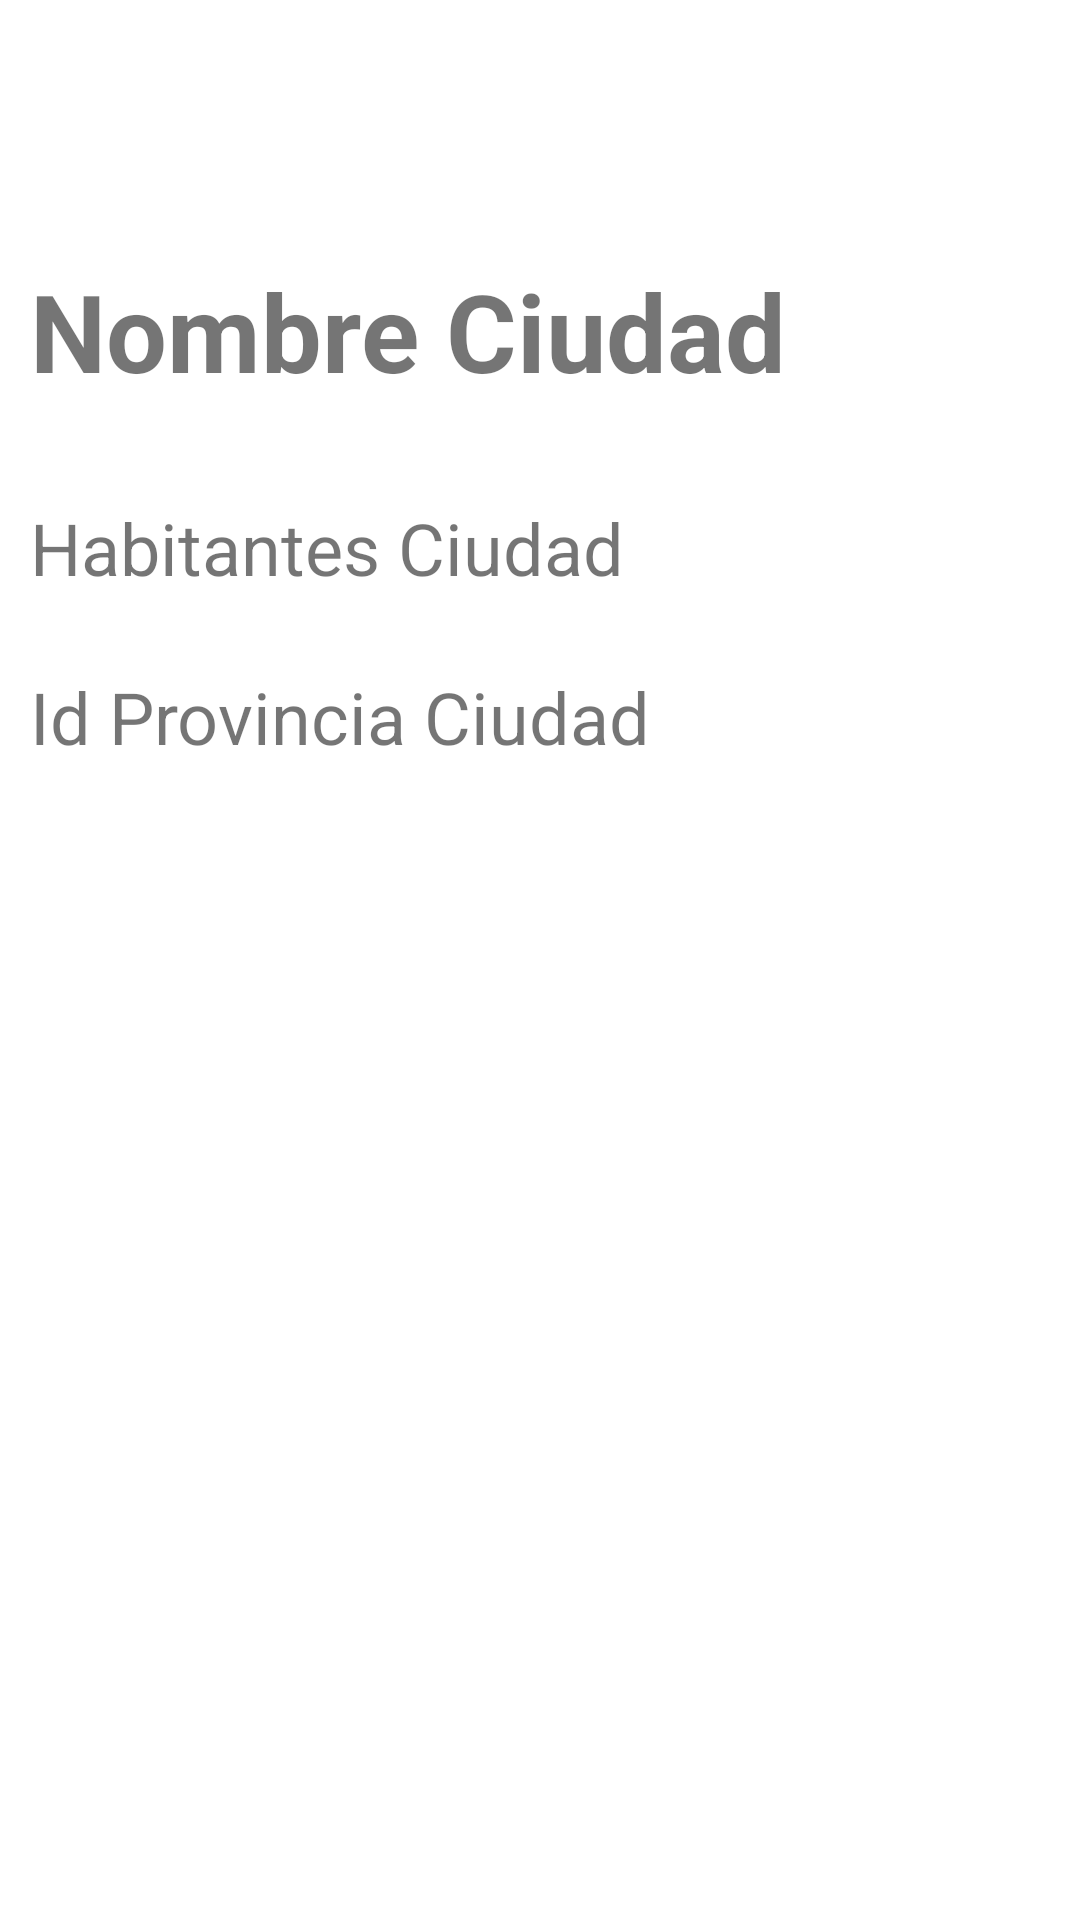

The Android layout XML behind this screen, and the referenced resources:
<!-- AndroidManifest.xml: application theme Theme.CiudadesMysql -->
<!-- res/layout/activity_mostrar_detalle_ciudad.xml -->
<?xml version="1.0" encoding="utf-8"?>
<androidx.constraintlayout.widget.ConstraintLayout xmlns:android="http://schemas.android.com/apk/res/android"
    xmlns:app="http://schemas.android.com/apk/res-auto"
    xmlns:tools="http://schemas.android.com/tools"
    android:layout_width="match_parent"
    android:layout_height="match_parent"
    tools:context=".MostrarDetalleCiudadActivity">

    <ImageView
        android:id="@+id/img_detalle_ciudad"
        android:layout_width="wrap_content"
        android:layout_height="wrap_content"
        android:layout_marginTop="76dp"
        android:contentDescription="@string/imagen_dealle_ciudad"
        app:layout_constraintEnd_toEndOf="parent"
        app:layout_constraintStart_toStartOf="parent"
        app:layout_constraintTop_toTopOf="parent"
        app:srcCompat="@drawable/ciudad1" />

    <TextView
        android:id="@+id/txt_detalle_nombrec"
        android:layout_width="0dp"
        android:layout_height="wrap_content"
        android:layout_margin="10dp"
        android:layout_marginTop="50dp"
        android:text="@string/nombre_ciudad"
        android:textSize="36sp"
        android:textStyle="bold"
        app:layout_constraintEnd_toEndOf="parent"
        app:layout_constraintStart_toStartOf="parent"
        app:layout_constraintTop_toBottomOf="@+id/img_detalle_ciudad" />

    <TextView
        android:id="@+id/txt_detalle_habitantes"
        android:layout_width="0dp"
        android:layout_height="wrap_content"
        android:layout_marginTop="32dp"
        android:text="@string/habitantes_ciudad"
        android:textSize="24sp"
        app:layout_constraintEnd_toEndOf="@+id/txt_detalle_nombrec"
        app:layout_constraintStart_toStartOf="@+id/txt_detalle_nombrec"
        app:layout_constraintTop_toBottomOf="@+id/txt_detalle_nombrec" />

    <TextView
        android:id="@+id/txt_detalle_idprovincia"
        android:layout_width="0dp"
        android:layout_height="wrap_content"
        android:layout_marginTop="24dp"
        android:text="@string/id_provincia_ciudad"
        android:textSize="24sp"
        app:layout_constraintEnd_toEndOf="@+id/txt_detalle_habitantes"
        app:layout_constraintStart_toStartOf="@+id/txt_detalle_habitantes"
        app:layout_constraintTop_toBottomOf="@+id/txt_detalle_habitantes" />
</androidx.constraintlayout.widget.ConstraintLayout>
<!-- resources referenced by this layout -->
<resources>
  <string name="habitantes_ciudad">Habitantes Ciudad</string>
  <string name="id_provincia_ciudad">Id Provincia Ciudad</string>
  <string name="imagen_dealle_ciudad">Detalle Ciudad</string>
  <string name="nombre_ciudad">Nombre Ciudad</string>
  <style name="Theme.CiudadesMysql" parent="Theme.MaterialComponents.DayNight.DarkActionBar">
          
          <item name="colorPrimary">@color/purple_500</item>
          <item name="colorPrimaryVariant">@color/purple_700</item>
          <item name="colorOnPrimary">@color/white</item>
          
          <item name="colorSecondary">@color/teal_200</item>
          <item name="colorSecondaryVariant">@color/teal_700</item>
          <item name="colorOnSecondary">@color/black</item>
          
          <item name="android:statusBarColor" tools:targetApi="l">?attr/colorPrimaryVariant</item>
          
      </style>
  <color name="purple_500">#FF6200EE</color>
  <color name="purple_700">#FF3700B3</color>
  <color name="white">#FFFFFFFF</color>
  <color name="teal_200">#FF03DAC5</color>
  <color name="teal_700">#FF018786</color>
  <color name="black">#FF000000</color>
</resources>
